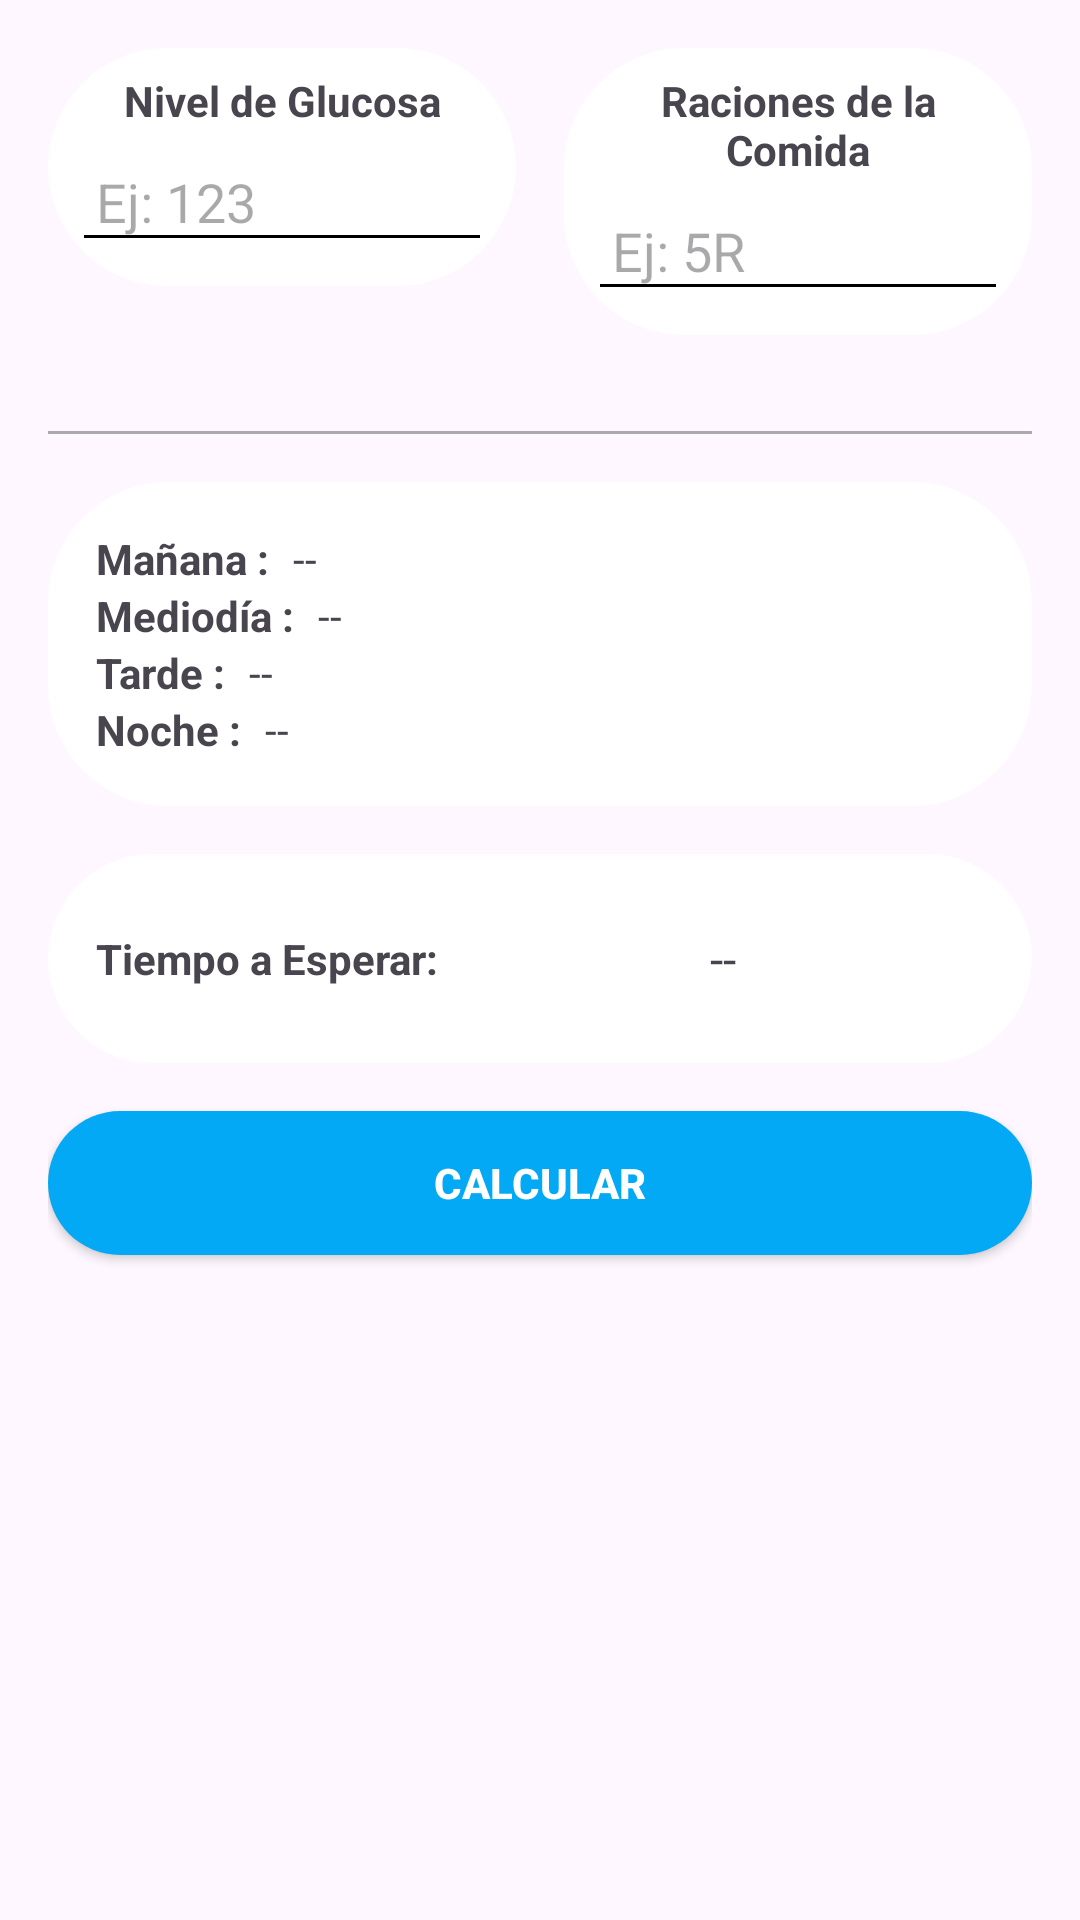

Write the Android layout XML for this screen, with the resource values it uses.
<!-- AndroidManifest.xml: application theme Theme.ProyectoGlucapp -->
<!-- res/layout/fragment_calculadora.xml -->
<?xml version="1.0" encoding="utf-8"?>
<FrameLayout xmlns:android="http://schemas.android.com/apk/res/android"
    xmlns:tools="http://schemas.android.com/tools"
    android:layout_width="match_parent"
    android:layout_height="match_parent"
    xmlns:app="http://schemas.android.com/apk/res-auto"
    android:background="@android:color/transparent"
    tools:context="ui.views.fragment.CalculadoraFragment">

    <LinearLayout
        android:layout_width="match_parent"
        android:layout_height="match_parent"
        android:orientation="vertical"
        android:padding="16dp">

        <LinearLayout
            android:layout_width="match_parent"
            android:layout_height="wrap_content"
            android:orientation="horizontal"
            android:layout_marginBottom="16dp"
            android:gravity="center_horizontal">

            <FrameLayout
                android:layout_width="0dp"
                android:layout_height="wrap_content"
                android:layout_weight="1"
                android:background="@drawable/ventana"
                android:padding="8dp">

                <LinearLayout
                    android:layout_width="match_parent"
                    android:layout_height="wrap_content"
                    android:orientation="vertical">

                    <TextView
                        android:id="@+id/textView3"
                        android:layout_width="match_parent"
                        android:layout_height="wrap_content"
                        android:text="Nivel de Glucosa"
                        android:textStyle="bold"
                        android:gravity="center"
                        android:paddingBottom="4dp" />

                    <EditText
                        android:id="@+id/nivelGlucosa"
                        android:layout_width="match_parent"
                        android:layout_height="wrap_content"
                        android:hint="Ej: 123"
                        android:inputType="number"
                        android:padding="8dp"
                        android:backgroundTint="@color/black" />
                </LinearLayout>
            </FrameLayout>

            <Space
                android:layout_width="16dp"
                android:layout_height="match_parent" />

            <FrameLayout
                android:layout_width="0dp"
                android:layout_height="wrap_content"
                android:layout_weight="1"
                android:background="@drawable/ventana"
                android:padding="8dp">

                <LinearLayout
                    android:layout_width="match_parent"
                    android:layout_height="wrap_content"
                    android:orientation="vertical">

                    <TextView
                        android:id="@+id/textViewTitulo"
                        android:layout_width="match_parent"
                        android:layout_height="wrap_content"
                        android:text="Raciones de la Comida"
                        android:textStyle="bold"
                        android:gravity="center"
                        android:paddingBottom="4dp" />

                    <EditText
                        android:id="@+id/racionesComida"
                        android:layout_width="match_parent"
                        android:layout_height="wrap_content"
                        android:hint="Ej: 5R"
                        android:inputType="text"
                        android:padding="8dp"
                        android:backgroundTint="@color/black" />
                </LinearLayout>
            </FrameLayout>
        </LinearLayout>

        <View
            android:layout_width="match_parent"
            android:layout_height="1dp"
            android:background="@android:color/darker_gray"
            android:layout_marginTop="16dp"
            android:layout_marginBottom="16dp"/>

        <FrameLayout
            android:layout_width="match_parent"
            android:layout_height="wrap_content"
            android:background="@drawable/ventana"
            android:padding="16dp">

            <LinearLayout
                android:layout_width="match_parent"
                android:layout_height="wrap_content"
                android:orientation="vertical">

                <LinearLayout
                    android:layout_width="match_parent"
                    android:layout_height="wrap_content"
                    android:orientation="horizontal">

                    <TextView
                        android:id="@+id/textViewManana"
                        android:layout_width="wrap_content"
                        android:layout_height="wrap_content"
                        android:text="Mañana :"
                        android:textStyle="bold"
                        android:layout_marginEnd="8dp" />

                    <TextView
                        android:id="@+id/valueManana"
                        android:layout_width="wrap_content"
                        android:layout_height="wrap_content"
                        android:text="--" />
                </LinearLayout>

                <LinearLayout
                    android:layout_width="match_parent"
                    android:layout_height="wrap_content"
                    android:orientation="horizontal">

                    <TextView
                        android:id="@+id/textViewMediodia"
                        android:layout_width="wrap_content"
                        android:layout_height="wrap_content"
                        android:text="Mediodía :"
                        android:textStyle="bold"
                        android:layout_marginEnd="8dp" />

                    <TextView
                        android:id="@+id/valueMediodia"
                        android:layout_width="wrap_content"
                        android:layout_height="wrap_content"
                        android:text="--" />
                </LinearLayout>

                <LinearLayout
                    android:layout_width="match_parent"
                    android:layout_height="wrap_content"
                    android:orientation="horizontal">

                    <TextView
                        android:id="@+id/textViewTarde"
                        android:layout_width="wrap_content"
                        android:layout_height="wrap_content"
                        android:text="Tarde :"
                        android:textStyle="bold"
                        android:layout_marginEnd="8dp" />

                    <TextView
                        android:id="@+id/valueTarde"
                        android:layout_width="wrap_content"
                        android:layout_height="wrap_content"
                        android:text="--" />
                </LinearLayout>

                <LinearLayout
                    android:layout_width="match_parent"
                    android:layout_height="wrap_content"
                    android:orientation="horizontal">

                    <TextView
                        android:id="@+id/textViewNoche"
                        android:layout_width="wrap_content"
                        android:layout_height="wrap_content"
                        android:text="Noche :"
                        android:textStyle="bold"
                        android:layout_marginEnd="8dp" />

                    <TextView
                        android:id="@+id/valueNoche"
                        android:layout_width="wrap_content"
                        android:layout_height="wrap_content"
                        android:text="--" />
                </LinearLayout>

            </LinearLayout>
        </FrameLayout>

        <FrameLayout
            android:layout_width="match_parent"
            android:layout_height="wrap_content"
            android:background="@drawable/ventana"
            android:padding="16dp"
            android:layout_marginTop="16dp">

            <LinearLayout
                android:layout_width="match_parent"
                android:layout_height="wrap_content"
                android:orientation="horizontal"
                android:gravity="center_vertical">

                <TextView
                    android:id="@+id/textViewTiempoEsperar"
                    android:layout_width="wrap_content"
                    android:layout_height="wrap_content"
                    android:text="Tiempo a Esperar:"
                    android:textStyle="bold"
                    android:layout_marginEnd="8dp" />

                <TextView
                    android:id="@+id/tiempoEsperar"
                    android:layout_width="0dp"
                    android:layout_height="wrap_content"
                    android:layout_weight="1"
                    android:text="--"
                    android:textSize="16sp"
                    android:padding="8dp"
                    android:gravity="center" />

            </LinearLayout>
        </FrameLayout>

        <Button
            android:id="@+id/calcularButton"
            android:layout_width="match_parent"
            android:layout_height="wrap_content"
            android:layout_marginTop="16dp"
            android:text="Calcular"
            app:backgroundTint="@null"
            android:background="@drawable/botones"
            android:textColor="@android:color/white"
            android:textStyle="bold" />

        <Space
            android:layout_width="379dp"
            android:layout_height="23dp" />
    </LinearLayout>
</FrameLayout>
<!-- resources referenced by this layout -->
<resources>
  <color name="black">#FF000000</color>
  <!-- drawable botones (drawable) -->
  <?xml version="1.0" encoding="utf-8"?>
  <selector xmlns:android="http://schemas.android.com/apk/res/android">
      <item android:state_pressed="true" android:drawable="@drawable/cian_dark"/>
      <item android:state_focused="true" android:drawable="@drawable/cian"/>
      <item android:drawable="@drawable/cian"/>
  </selector>
  <!-- drawable ventana (drawable) -->
  <?xml version="1.0" encoding="utf-8"?>
  <shape xmlns:android="http://schemas.android.com/apk/res/android">
      <solid android:color="@android:color/white" />
      
      <corners android:radius="40dp" />
  </shape>
  <style name="Theme.ProyectoGlucapp" parent="Base.Theme.ProyectoGlucapp" />
  <!-- drawable cian_dark (drawable) -->
  <?xml version="1.0" encoding="utf-8"?>
  <shape xmlns:android="http://schemas.android.com/apk/res/android">
      <solid android:color="@color/cian_dark" />
      <corners android:radius="100dp" />
  </shape>
  <!-- drawable cian (drawable) -->
  <?xml version="1.0" encoding="utf-8"?>
  <shape xmlns:android="http://schemas.android.com/apk/res/android">
      <solid android:color="@color/cian" />
      <corners android:radius="100dp" />
  </shape>
  <style name="Base.Theme.ProyectoGlucapp" parent="Theme.Material3.DayNight.NoActionBar">
          
          
      </style>
  <color name="cian_dark">#016290</color>
  <color name="cian">#03A9F4</color>
</resources>
